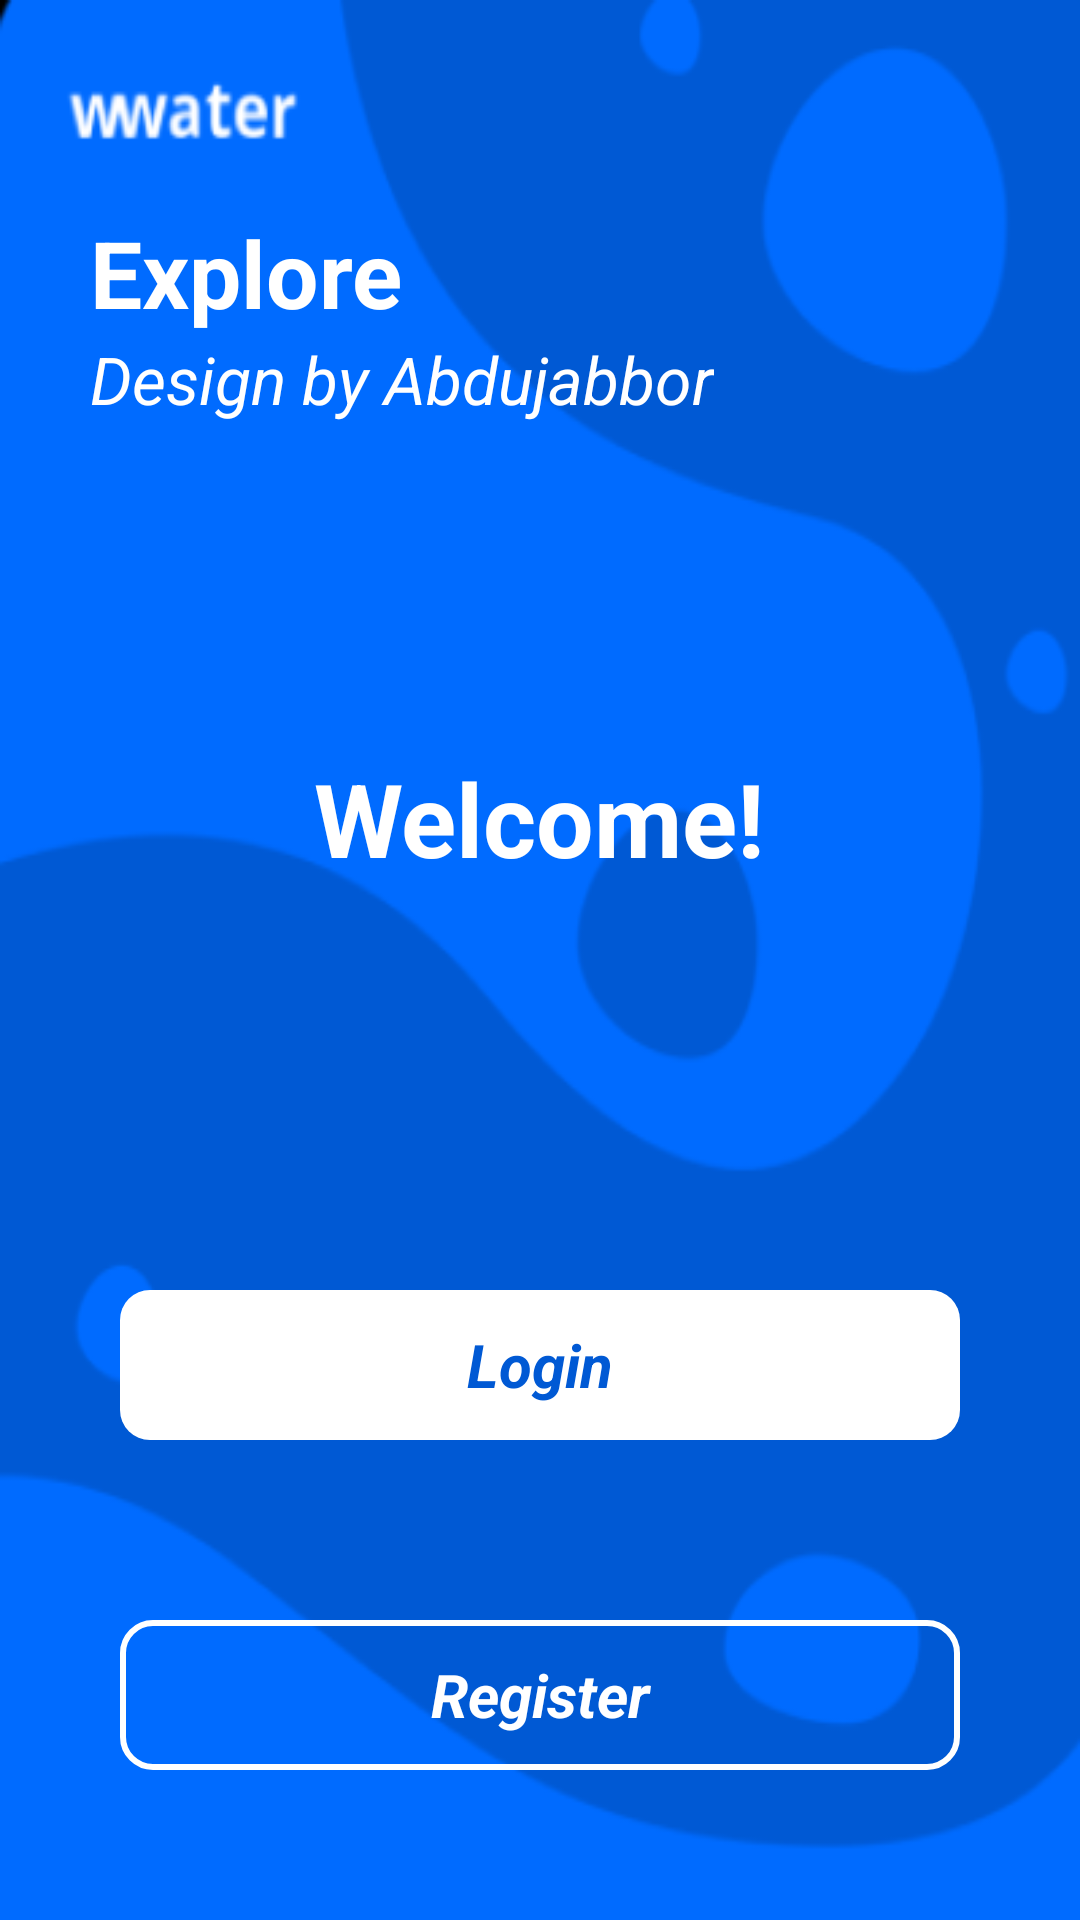

Android layout source for this screen:
<!-- AndroidManifest.xml: application theme Theme.HomeWork25LoginRegisterContact -->
<!-- res/layout/activity_main.xml -->
<?xml version="1.0" encoding="utf-8"?>
<androidx.constraintlayout.widget.ConstraintLayout xmlns:android="http://schemas.android.com/apk/res/android"
    xmlns:app="http://schemas.android.com/apk/res-auto"
    xmlns:tools="http://schemas.android.com/tools"
    android:layout_width="match_parent"
    android:background="@drawable/welcome"
    android:layout_height="match_parent"
    tools:context=".MainActivity">

    <ImageView
        android:id="@+id/cloverimg"
        android:layout_width="wrap_content"
        android:layout_height="wrap_content"
        android:layout_marginTop="8dp"
        android:layout_marginEnd="340dp"
        android:elevation="6dp"
        android:src="@drawable/clover"
        app:layout_constraintEnd_toEndOf="parent"
        app:layout_constraintStart_toStartOf="parent"
        app:layout_constraintTop_toTopOf="parent" />

    <LinearLayout
        android:id="@+id/splashtext"
        android:layout_width="wrap_content"
        android:layout_height="wrap_content"
        android:layout_marginTop="250dp"
        android:elevation="6dp"
        android:orientation="vertical"
        app:layout_constraintEnd_toEndOf="parent"
        app:layout_constraintStart_toStartOf="parent"
        app:layout_constraintTop_toTopOf="parent">

        <TextView
            android:layout_width="wrap_content"
            android:layout_height="wrap_content"
            android:text="Welcome!"
            android:textColor="#fff"
            android:textSize="34sp"
            android:textStyle="bold" />



    </LinearLayout>


    <LinearLayout
        android:id="@+id/hometxt"
        android:layout_width="wrap_content"
        android:layout_height="wrap_content"
        android:layout_marginStart="30dp"
        android:layout_marginTop="70dp"
        android:layout_marginEnd="8dp"
        android:elevation="6dp"
        android:gravity="left"
        android:orientation="vertical"
        app:layout_constraintStart_toStartOf="parent"
        app:layout_constraintTop_toTopOf="parent">

        <TextView
            android:layout_width="wrap_content"
            android:layout_height="wrap_content"
            android:text="Explore"
            android:textColor="#fff"
            android:textSize="31sp"
            android:textStyle="bold" />

        <TextView
            android:layout_width="wrap_content"
            android:layout_height="wrap_content"
            android:text="Design by Abdujabbor"
            android:textColor="#fff"
            android:textSize="22sp"
            android:textStyle="italic" />

    </LinearLayout>

    <LinearLayout

        android:id="@+id/menus"
        android:layout_width="match_parent"
        android:layout_height="wrap_content"
        android:elevation="6dp"
        app:layout_constraintTop_toTopOf="parent"
        app:layout_constraintEnd_toEndOf="parent"
        app:layout_constraintHorizontal_bias="0.7 "
        android:layout_marginTop="340dp"
        app:layout_constraintStart_toStartOf="parent"
        android:orientation="vertical">

        <LinearLayout
            android:layout_width="match_parent"
            android:layout_height="wrap_content"
            android:layout_marginBottom="50dp"
            android:orientation="horizontal">

            <LinearLayout
                android:layout_marginRight="70dp"
                android:layout_width="wrap_content"
                android:layout_height="wrap_content"
                android:orientation="vertical">

            </LinearLayout>

            <LinearLayout
                android:layout_marginRight="70dp"
                android:layout_width="wrap_content"
                android:layout_height="wrap_content"
                android:orientation="vertical">


            </LinearLayout>

        </LinearLayout>





        <TextView
            android:id="@+id/loginbtn"
            android:layout_width="match_parent"
            android:layout_height="50dp"
            android:layout_margin="40dp"
            android:text="Login"
            android:gravity="center"
            android:textSize="20sp"
            android:textStyle="italic|bold"
            android:textColor="@color/blue"
            android:background="@drawable/welcome_button"
            app:layout_constraintEnd_toEndOf="parent"
            app:layout_constraintStart_toStartOf="parent"
            app:layout_constraintTop_toBottomOf="@+id/textView" />

        <TextView
            android:id="@+id/registerbtn"
            android:layout_width="match_parent"
            android:layout_height="50dp"
            android:layout_marginLeft="40dp"
            android:layout_marginTop="20dp"
            android:layout_marginRight="40dp"
            android:background="@drawable/welcm_register"
            android:gravity="center"
            android:text="Register"
            android:textColor="@color/white"
            android:textSize="20sp"
            android:textStyle="italic|bold"
            app:layout_constraintEnd_toEndOf="parent"
            app:layout_constraintStart_toStartOf="parent"
            app:layout_constraintTop_toBottomOf="@+id/loginbtn" />

    </LinearLayout>





    <ImageView
        android:id="@+id/bgApp"
        android:layout_width="580dp"
        android:layout_height="880dp"
        android:scaleType="fitXY"
        android:src="@drawable/bgapp"
        app:layout_constraintEnd_toEndOf="parent"
        app:layout_constraintHorizontal_bias="0.923"
        app:layout_constraintStart_toStartOf="parent"
        app:layout_constraintTop_toTopOf="parent" />

</androidx.constraintlayout.widget.ConstraintLayout>
<!-- resources referenced by this layout -->
<resources>
  <color name="blue">#0059D4</color>
  <color name="white">#FFFFFFFF</color>
  <!-- drawable welcm_register (drawable) -->
  <?xml version="1.0" encoding="utf-8"?>
  <selector xmlns:android="http://schemas.android.com/apk/res/android">
  
      <item>
          <shape android:shape="rectangle">
              <stroke android:width="2dp" android:color="@color/white" />
  
              
              <corners android:radius="10dp" />
          </shape>
      </item>
  
  </selector>
  <!-- drawable welcome: png bitmap (drawable, 20237 bytes) -->
  <!-- drawable welcome_button (drawable) -->
  <?xml version="1.0" encoding="utf-8"?>
  <shape xmlns:android="http://schemas.android.com/apk/res/android"
      android:shape="rectangle">
  
      <solid
          android:color="@color/white">
  
      </solid>
      <corners
         android:radius="10dp"/>
      <stroke
  
          android:color="@color/blue">
  
      </stroke>
  </shape>
  <style name="Theme.HomeWork25LoginRegisterContact" parent="Theme.MaterialComponents.DayNight.NoActionBar">
          
          <item name="colorPrimary">@color/purple_500</item>
          <item name="colorPrimaryVariant">@color/purple_700</item>
          <item name="colorOnPrimary">@color/white</item>
          
          <item name="colorSecondary">@color/teal_200</item>
          <item name="colorSecondaryVariant">@color/teal_700</item>
          <item name="colorOnSecondary">#06F10F</item>
          
          <item name="android:statusBarColor">?attr/colorPrimaryVariant</item>
          
      </style>
  <color name="purple_500">#FF6200EE</color>
  <color name="purple_700">#FF3700B3</color>
  <color name="teal_200">#FF03DAC5</color>
  <color name="teal_700">#FF018786</color>
</resources>
